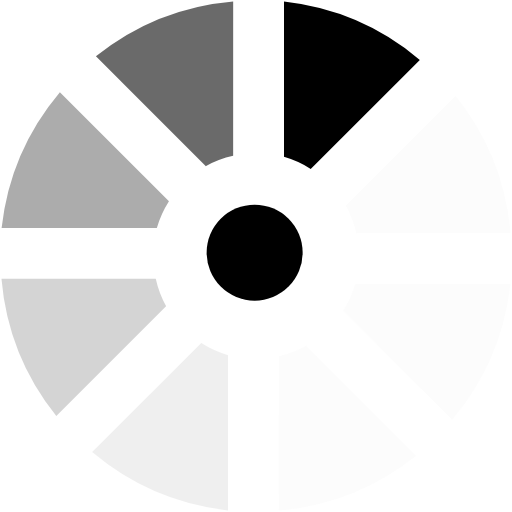
t = 0.00 s
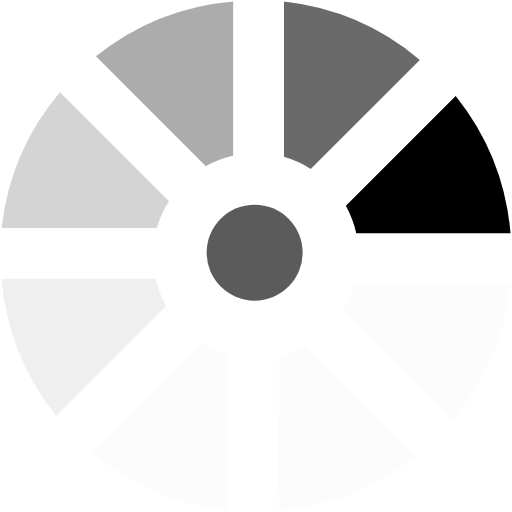
t = 0.19 s
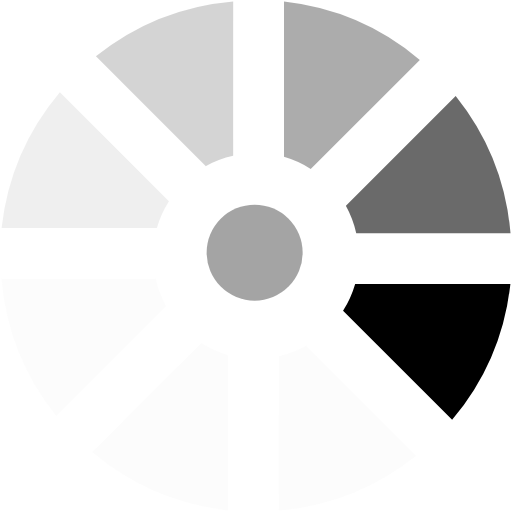
t = 0.33 s
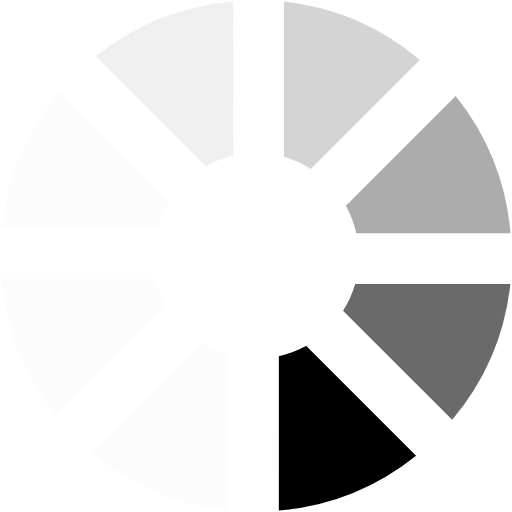
t = 0.52 s
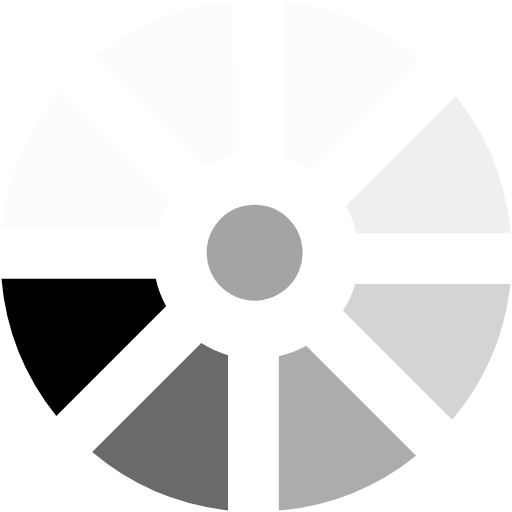
t = 0.71 s
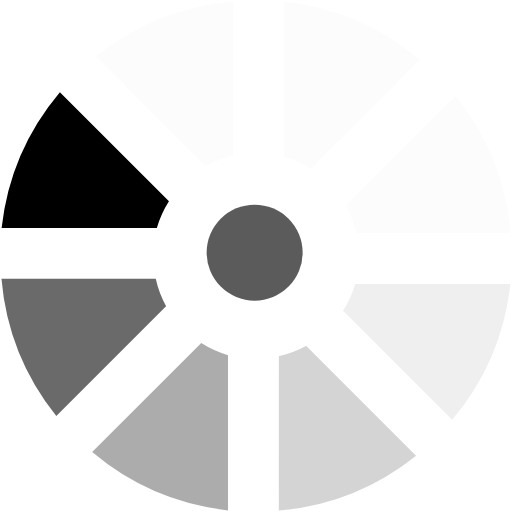
t = 0.85 s

The animated SVG that drew these frames (rendered in a browser with its animation timeline set to each time). Animation: 2 SMIL elements (animate=1,animateTransform=1); one cycle of 1.04 s, repeats indefinitely.

<?xml version="1.0" encoding="UTF-8" standalone="no"?><svg xmlns:svg="http://www.w3.org/2000/svg" xmlns="http://www.w3.org/2000/svg" xmlns:xlink="http://www.w3.org/1999/xlink" version="1.0" width="64px" height="64px" viewBox="0 0 128 128" xml:space="preserve"><g><path d="M71 39.2V.4a63.6 63.6 0 0 1 33.96 14.57L77.68 42.24a25.53 25.53 0 0 0-6.7-3.03z" fill="#000000" fill-opacity="1"/><path d="M71 39.2V.4a63.6 63.6 0 0 1 33.96 14.57L77.68 42.24a25.53 25.53 0 0 0-6.7-3.03z" fill="#e1e1e1" fill-opacity="0.12" transform="rotate(45 64 64)"/><path d="M71 39.2V.4a63.6 63.6 0 0 1 33.96 14.57L77.68 42.24a25.53 25.53 0 0 0-6.7-3.03z" fill="#e1e1e1" fill-opacity="0.12" transform="rotate(90 64 64)"/><path d="M71 39.2V.4a63.6 63.6 0 0 1 33.96 14.57L77.68 42.24a25.53 25.53 0 0 0-6.7-3.03z" fill="#e1e1e1" fill-opacity="0.12" transform="rotate(135 64 64)"/><path d="M71 39.2V.4a63.6 63.6 0 0 1 33.96 14.57L77.68 42.24a25.53 25.53 0 0 0-6.7-3.03z" fill="#bebebe" fill-opacity="0.25" transform="rotate(180 64 64)"/><path d="M71 39.2V.4a63.6 63.6 0 0 1 33.96 14.57L77.68 42.24a25.53 25.53 0 0 0-6.7-3.03z" fill="#979797" fill-opacity="0.41" transform="rotate(225 64 64)"/><path d="M71 39.2V.4a63.6 63.6 0 0 1 33.96 14.57L77.68 42.24a25.53 25.53 0 0 0-6.7-3.03z" fill="#6e6e6e" fill-opacity="0.57" transform="rotate(270 64 64)"/><path d="M71 39.2V.4a63.6 63.6 0 0 1 33.96 14.57L77.68 42.24a25.53 25.53 0 0 0-6.7-3.03z" fill="#3c3c3c" fill-opacity="0.76" transform="rotate(315 64 64)"/><animateTransform attributeName="transform" type="rotate" values="0 64 64;45 64 64;90 64 64;135 64 64;180 64 64;225 64 64;270 64 64;315 64 64" calcMode="discrete" dur="1040ms" repeatCount="indefinite"></animateTransform></g><g><circle fill="#000000" fill-opacity="1" cx="63.66" cy="63.16" r="12"/><animate attributeName="opacity" dur="1040ms" begin="0s" repeatCount="indefinite" keyTimes="0;0.5;1" values="1;0;1"/></g></svg>
